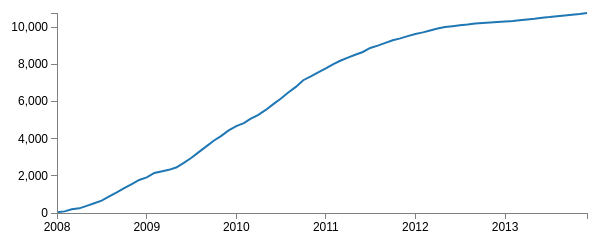
D3 v3 page, settled after 360 driven frames (6 s of simulated time); the page loaded 1 data file(s).



// Set the dimensions of the canvas / graph
var margin = {top: 30, right: 20, bottom: 70, left: 50},
    width = 600 - margin.left - margin.right,
    height = 300 - margin.top - margin.bottom;

// Parse the date / time
var parseDate = d3.time.format("%b %Y").parse;

// Set the ranges
var x = d3.time.scale().range([0, width]);
var y = d3.scale.linear().range([height, 0]);

// Define the axes
var xAxis = d3.svg.axis().scale(x)
    .orient("bottom").ticks(5);

var yAxis = d3.svg.axis().scale(y)
    .orient("left").ticks(5);

// Define the line
var priceline = d3.svg.line()	
    .x(function(d) { return x(d.date); })
    .y(function(d) { return y(d.price); });
    
// Adds the svg canvas
var svg = d3.select("body")
    .append("svg")
        .attr("width", width + margin.left + margin.right)
        .attr("height", height + margin.top + margin.bottom)
    .append("g")
        .attr("transform", 
              "translate(" + margin.left + "," + margin.top + ")");

// Get the data
d3.csv("data/acumulados.csv", function(error, data) {
    data.forEach(function(d) {
		d.date = parseDate(d.date);
		d.price = +d.price;
    });

    // Scale the range of the data
    x.domain(d3.extent(data, function(d) { return d.date; }));
    y.domain([0, d3.max(data, function(d) { return d.price; })]);

    // Nest the entries by symbol
    var dataNest = d3.nest()
        .key(function(d) {return d.symbol;})
        .entries(data);

    var color = d3.scale.category10();   // set the colour scale

    legendSpace = width/dataNest.length; // spacing for the legend

    // Loop through each symbol / key
    dataNest.forEach(function(d,i) { 

        svg.append("path")
            .attr("class", "line")
            .style("stroke", function() { // Add the colours dynamically
                return d.color = color(d.key); })
            .attr("id", 'tag'+d.key.replace(/\s+/g, '')) // assign ID
            .attr("d", priceline(d.values));

        // Add the Legend
        /*
        svg.append("text")
            .attr("x", (legendSpace/2)+i*legendSpace)  // space legend
            .attr("y", height + (margin.bottom/2)+ 5)
            .attr("class", "legend")    // style the legend
            .style("fill", function() { // Add the colours dynamically
                return d.color = color(d.key); })
            .on("click", function(){
                // Determine if current line is visible 
                var active   = d.active ? false : true,
                newOpacity = active ? 0 : 1; 
                // Hide or show the elements based on the ID
                d3.select("#tag"+d.key.replace(/\s+/g, ''))
                    .transition().duration(100) 
                    .style("opacity", newOpacity); 
                // Update whether or not the elements are active
                d.active = active;
                })  
            .text(d.key); 
        */

    });

    // Add the X Axis
    svg.append("g")
        .attr("class", "x axis")
        .attr("transform", "translate(0," + height + ")")
        .call(xAxis);

    // Add the Y Axis
    svg.append("g")
        .attr("class", "y axis")
        .call(yAxis);

});



### data: data/acumulados.csv
symbol, date, price
roja, Jan 2008, 42
roja, Feb 2008, 87
roja, Mar 2008, 200
roja, Apr 2008, 250
roja, May 2008, 385
roja, Jun 2008, 526
roja, Jul 2008, 669
roja, Aug 2008, 890
roja, Sep 2008, 1113
roja, Oct 2008, 1335
roja, Nov 2008, 1558
roja, Dec 2008, 1780
roja, Jan 2009, 1916
roja, Feb 2009, 2157
roja, Mar 2009, 2233
roja, Apr 2009, 2323
roja, May 2009, 2450
roja, Jun 2009, 2700
roja, Jul 2009, 2960
roja, Aug 2009, 3276
roja, Sep 2009, 3586
roja, Oct 2009, 3892
roja, Nov 2009, 4150
roja, Dec 2009, 4447
roja, Jan 2010, 4674
roja, Feb 2010, 4838
roja, Mar 2010, 5079
roja, Apr 2010, 5285
roja, May 2010, 5547
roja, Jun 2010, 5861
roja, Jul 2010, 6149
roja, Aug 2010, 6487
roja, Sep 2010, 6787
roja, Oct 2010, 7148
roja, Nov 2010, 7349
roja, Dec 2010, 7564
roja, Jan 2011, 7783
roja, Feb 2011, 8017
roja, Mar 2011, 8195
roja, Apr 2011, 8366
roja, May 2011, 8516
roja, Jun 2011, 8667
roja, Jul 2011, 8886
roja, Aug 2011, 9010
roja, Sep 2011, 9155
roja, Oct 2011, 9299
roja, Nov 2011, 9399
roja, Dec 2011, 9522
roja, Jan 2012, 9640
roja, Feb 2012, 9722
roja, Mar 2012, 9827
roja, Apr 2012, 9935
roja, May 2012, 10009
roja, Jun 2012, 10058
roja, Jul 2012, 10103
roja, Aug 2012, 10144
roja, Sep 2012, 10195
roja, Oct 2012, 10224
roja, Nov 2012, 10251
roja, Dec 2012, 10282
... 12 more rows